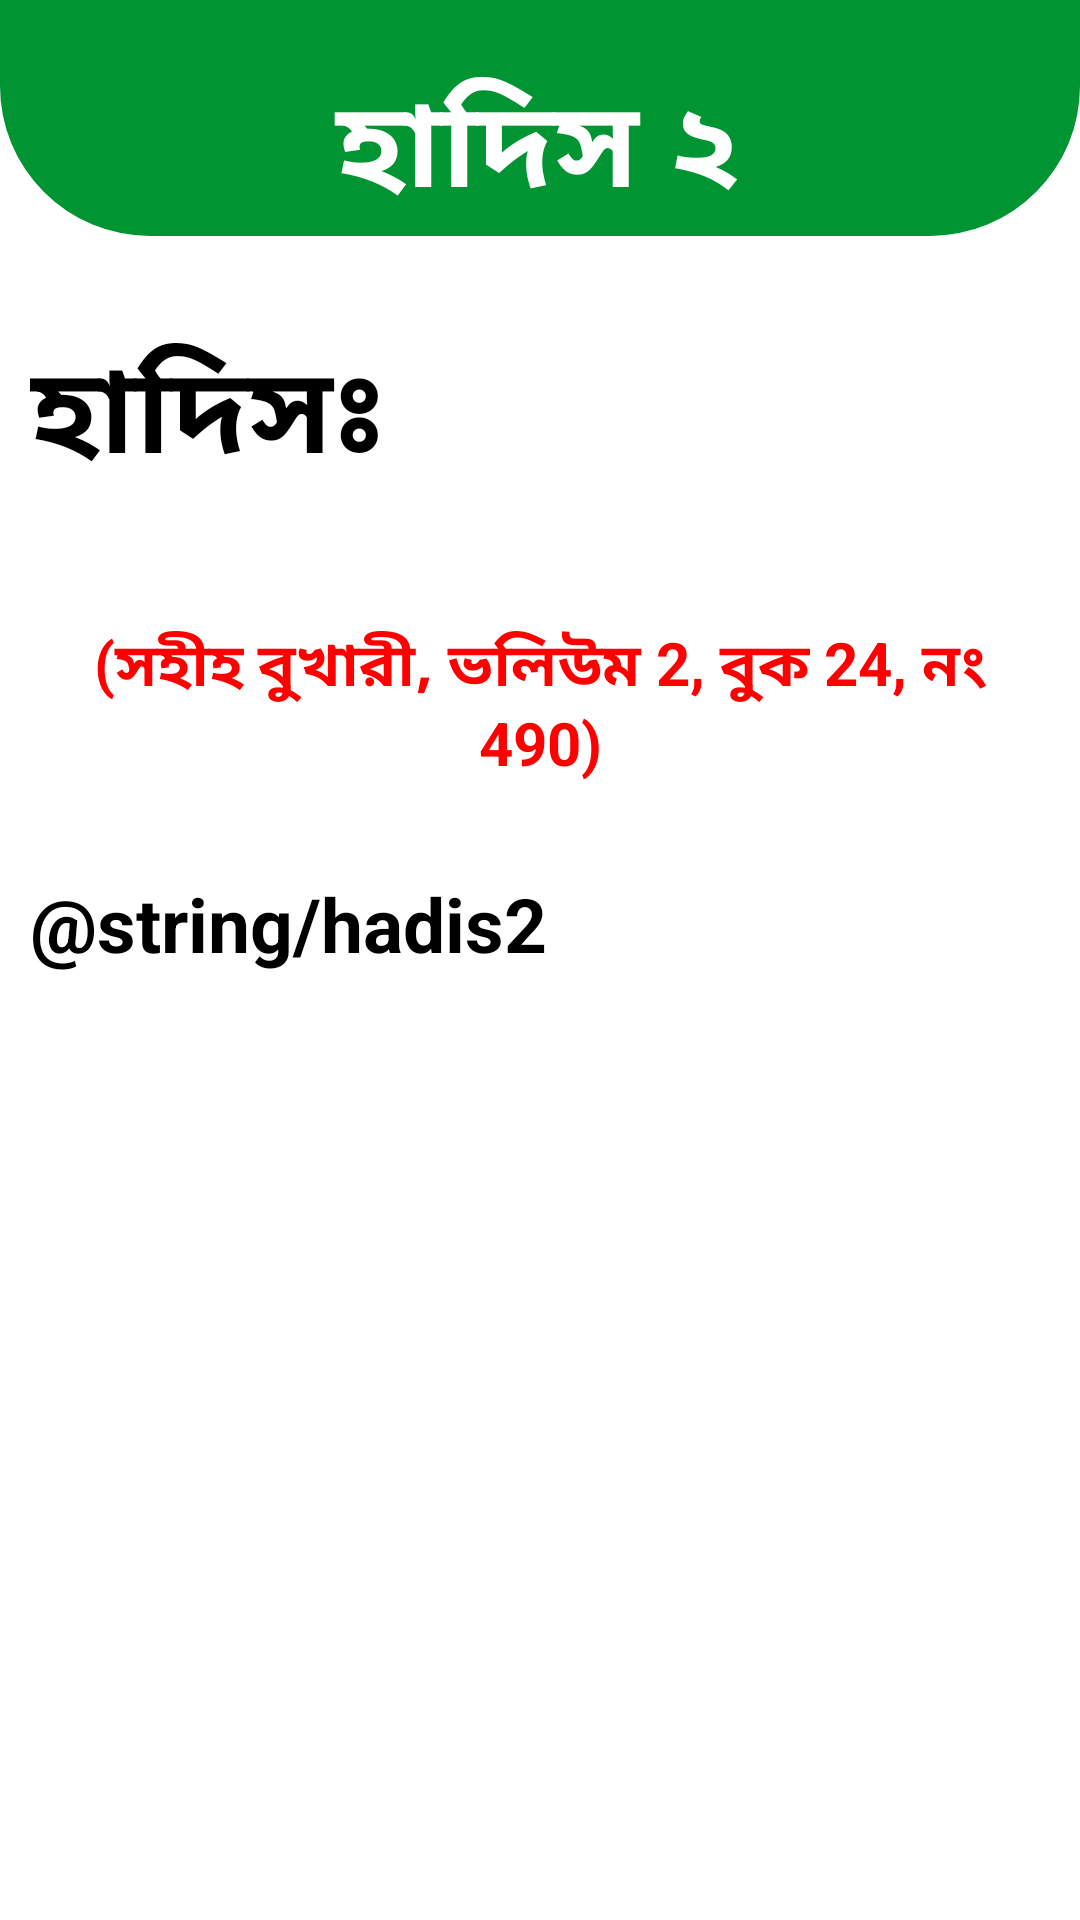

The Android layout XML behind this screen, and the referenced resources:
<!-- AndroidManifest.xml: application theme Theme.Zakat -->
<!-- res/layout/activity_hadis_two.xml -->
<?xml version="1.0" encoding="utf-8"?>
<LinearLayout xmlns:android="http://schemas.android.com/apk/res/android"
    xmlns:app="http://schemas.android.com/apk/res-auto"
    xmlns:tools="http://schemas.android.com/tools"
    android:layout_width="match_parent"
    android:layout_height="match_parent"
    android:orientation="vertical"
    android:background="@color/white"
    tools:context=".hadis_two">
    
    <LinearLayout
        android:layout_width="match_parent"
        android:layout_height="wrap_content"
        android:orientation="vertical"
        android:gravity="center"
        android:background="@drawable/header">
        <TextView
            android:layout_width="match_parent"
            android:layout_height="wrap_content"
            android:text="হাদিস ২"
            android:textAlignment="center"
            android:textSize="40sp"
            android:textStyle="bold"
            android:textColor="@color/white"
            android:layout_marginTop="20dp"/>

    </LinearLayout>

    <ScrollView
        android:layout_width="match_parent"
        android:layout_height="match_parent">

        <LinearLayout
            android:layout_width="match_parent"
            android:layout_height="match_parent"
            android:orientation="vertical">

            <TextView
                android:layout_width="match_parent"
                android:layout_height="wrap_content"
                android:text="হাদিসঃ "
                android:textSize="40sp"
                android:textColor="@color/black"
                android:layout_marginTop="20dp"
                android:textStyle="bold"
                android:padding="10dp"/>

            <TextView
                android:layout_width="match_parent"
                android:layout_height="wrap_content"
                android:text="(সহীহ বুখারী, ভলিউম 2, বুক 24, নং 490)"
                android:textSize="20sp"
                android:textAlignment="center"
                android:textColor="#ff0000"
                android:layout_marginTop="20dp"
                android:textStyle="bold"
                android:padding="10dp"/>

            <TextView
                android:layout_width="match_parent"
                android:layout_height="wrap_content"
                android:text="@string/hadis2"
                android:textSize="25sp"
                android:textColor="@color/black"
                android:layout_marginTop="10dp"
                android:textStyle="bold"
                android:padding="10dp"
                android:justificationMode="inter_word"/>

        </LinearLayout>

    </ScrollView>

</LinearLayout>
<!-- resources referenced by this layout -->
<resources>
  <color name="black">#FF000000</color>
  <color name="white">#FFFFFFFF</color>
  <!-- drawable header (drawable) -->
  <?xml version="1.0" encoding="utf-8"?>
  <shape xmlns:android="http://schemas.android.com/apk/res/android">
      <solid android:color="#009432"/>
      <corners
          android:topLeftRadius="0dp"
          android:topRightRadius="0dp"
          android:bottomLeftRadius="50dp"
          android:bottomRightRadius="50dp"/>
  </shape>
  <style name="Theme.Zakat" parent="Theme.MaterialComponents.DayNight.NoActionBar">
          
          <item name="colorPrimary">@color/purple_500</item>
          <item name="colorPrimaryVariant">#009432</item>
          <item name="colorOnPrimary">@color/white</item>
          
          <item name="colorSecondary">@color/teal_200</item>
          <item name="colorSecondaryVariant">@color/teal_700</item>
          <item name="colorOnSecondary">@color/black</item>
          
          <item name="android:statusBarColor">?attr/colorPrimaryVariant</item>
          
      </style>
  <color name="purple_500">#009432</color>
  <color name="teal_200">#FF03DAC5</color>
  <color name="teal_700">#FF018786</color>
</resources>
